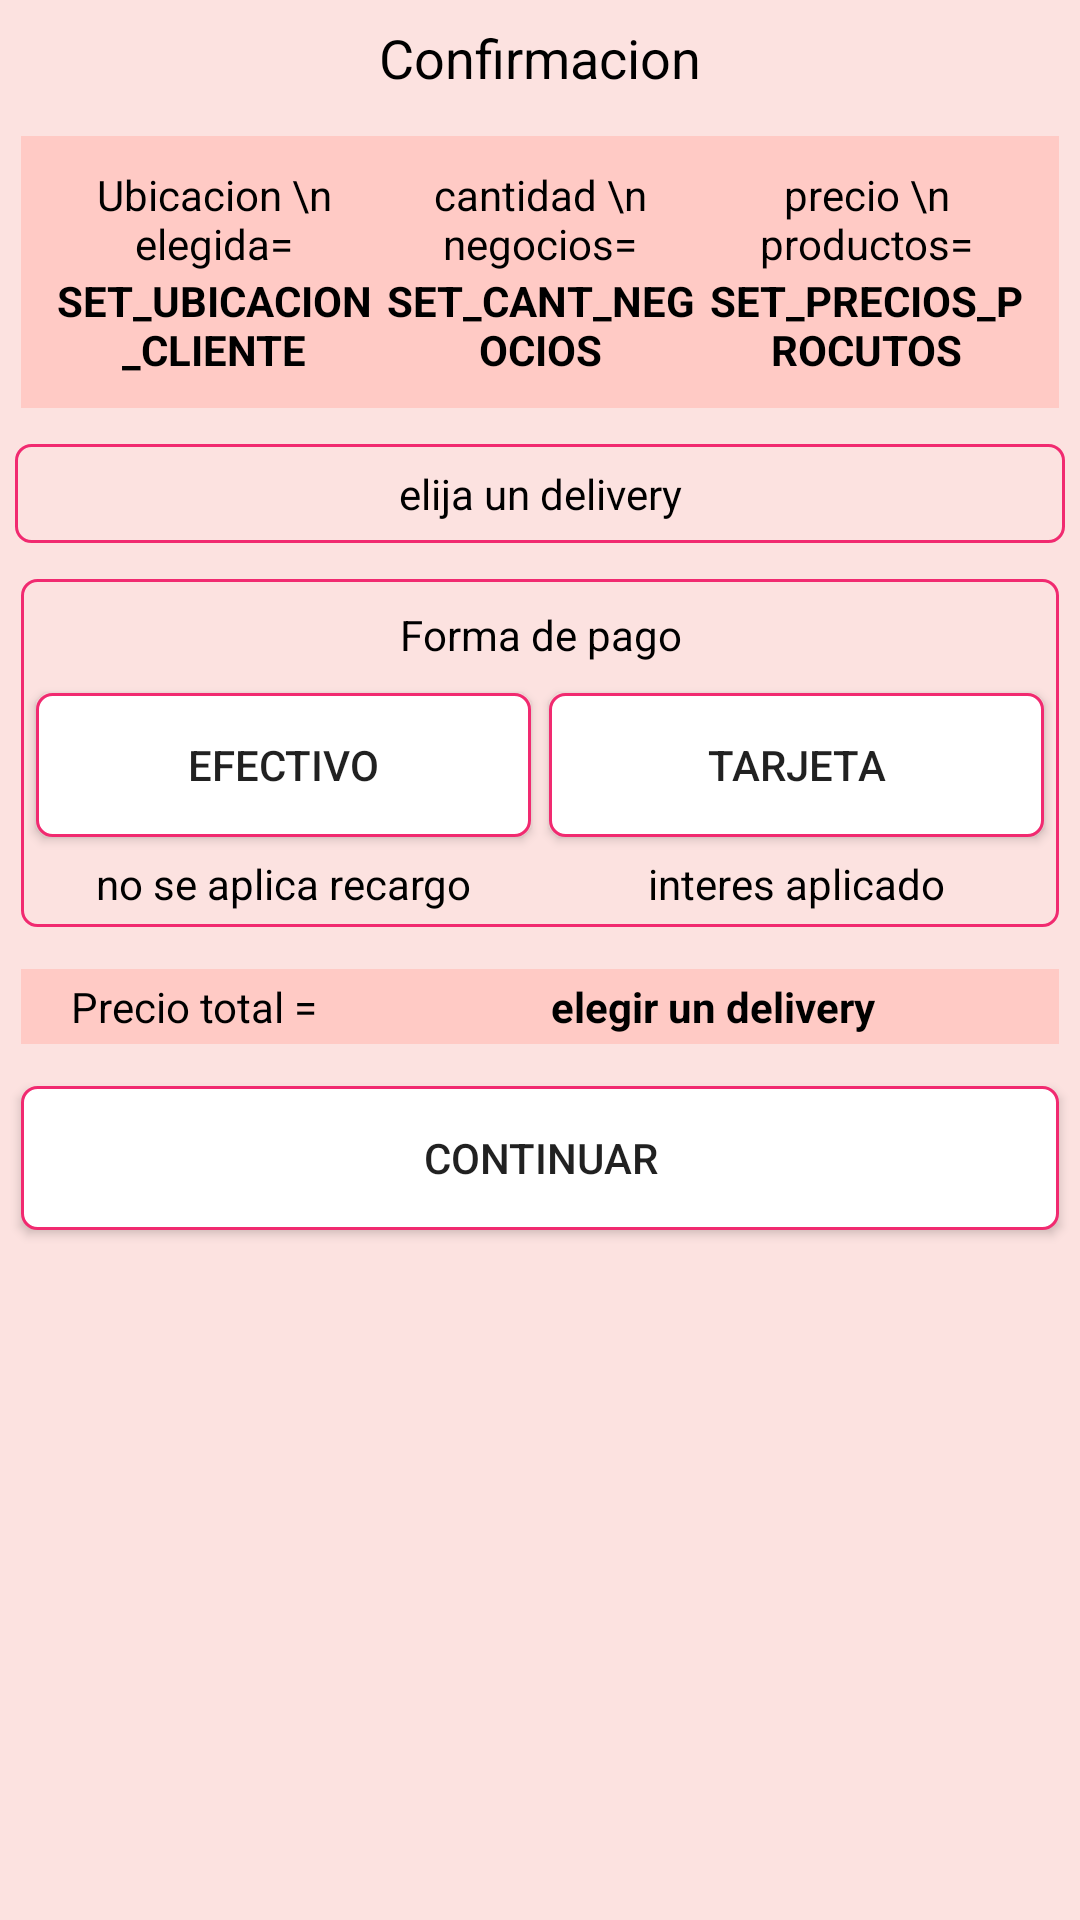

Reconstruct the res/layout file that produces this screen, plus the resources it refers to.
<!-- AndroidManifest.xml: application theme AppTheme -->
<!-- res/layout/f_confirmacion_pedido.xml -->
<?xml version="1.0" encoding="utf-8"?>
<ScrollView xmlns:android="http://schemas.android.com/apk/res/android"
    android:layout_width="match_parent"
    android:layout_height="match_parent"
    android:background="@drawable/degrade_intento_4">

    <LinearLayout
        android:layout_width="match_parent"
        android:layout_height="match_parent"
        android:orientation="vertical">

        <TextView
            style="@style/texto_gridview_carrito"
            android:layout_width="match_parent"
            android:layout_height="wrap_content"
            android:layout_margin="7dp"
            android:gravity="center"
            android:text="Confirmacion"
            android:textSize="18sp" />

        <LinearLayout
            android:layout_width="match_parent"
            android:layout_height="wrap_content"
            android:layout_margin="7dp"
            android:background="@color/fondo_rosado_intenso"
            android:orientation="vertical"
            android:padding="10dp"
            android:weightSum="3">

            <LinearLayout
                android:layout_width="match_parent"
                android:layout_height="match_parent"
                android:layout_weight="1"
                android:orientation="horizontal"
                android:weightSum="3">

                <TextView
                    style="@style/texto_gridview_carrito"
                    android:layout_width="match_parent"
                    android:layout_height="match_parent"
                    android:layout_weight="1"
                    android:gravity="center"
                    android:text="Ubicacion \n elegida=" />

                <TextView
                    style="@style/texto_gridview_carrito"
                    android:layout_width="match_parent"
                    android:layout_height="match_parent"
                    android:layout_weight="1"
                    android:gravity="center"
                    android:text="cantidad \n negocios=" />

                <TextView
                    style="@style/texto_gridview_carrito"
                    android:layout_width="match_parent"
                    android:layout_height="match_parent"
                    android:layout_weight="1"
                    android:gravity="center"
                    android:text="precio \n productos=" />

            </LinearLayout>

            <LinearLayout
                android:layout_width="match_parent"
                android:layout_height="wrap_content"
                android:orientation="horizontal"
                android:weightSum="3">

                <TextView
                    android:id="@+id/tv_confirmacion_ubicacion_cliente"
                    style="@style/texto_gridview_carrito"
                    android:layout_width="match_parent"
                    android:layout_height="match_parent"
                    android:layout_weight="1"
                    android:gravity="center"
                    android:text="SET_UBICACION_CLIENTE"
                    android:textStyle="bold" />

                <TextView
                    android:id="@+id/tv_confirmacion_cantidad_negocios"
                    style="@style/texto_gridview_carrito"
                    android:layout_width="match_parent"
                    android:layout_height="match_parent"
                    android:layout_weight="1"
                    android:gravity="center"
                    android:text="SET_CANT_NEGOCIOS"
                    android:textStyle="bold" />

                <TextView
                    android:id="@+id/tv_confirmacion_precio_productos"
                    style="@style/texto_gridview_carrito"
                    android:layout_width="match_parent"
                    android:layout_height="match_parent"
                    android:layout_weight="1"
                    android:gravity="center"
                    android:text="SET_PRECIOS_PROCUTOS"
                    android:textStyle="bold" />

            </LinearLayout>

        </LinearLayout>

        <LinearLayout
            android:layout_width="match_parent"
            android:layout_height="wrap_content"
            android:layout_margin="5dp"
            android:background="@drawable/input_outline_transparente"
            android:orientation="vertical">

            <TextView
                style="@style/texto_gridview_carrito"
                android:layout_width="match_parent"
                android:layout_height="wrap_content"
                android:layout_margin="7dp"
                android:gravity="center"
                android:text="elija un delivery" />

            <GridView
                android:id="@+id/lvv"
                android:layout_width="match_parent"
                android:layout_height="wrap_content"
                android:gravity="center"
                android:numColumns="3"
                android:stretchMode="columnWidth" />

            <LinearLayout
                android:id="@+id/linear_confirmacion_multiple_deliverys"
                android:layout_width="match_parent"
                android:layout_height="wrap_content"
                android:orientation="vertical"
                android:visibility="gone">

                <TextView
                    android:id="@+id/tv_confirmacion_alerta_multiples_deliverys"
                    style="@style/texto_gridview_carrito"
                    android:layout_width="match_parent"
                    android:layout_height="wrap_content"
                    android:layout_margin="7dp"
                    android:gravity="center"
                    android:text="multiples deliverys" />

                <Button
                    android:id="@+id/btn_confirmacion_multiples_deliverys"
                    android:layout_width="match_parent"
                    android:layout_height="wrap_content"
                    android:layout_margin="7dp"
                    android:background="@drawable/input_outline"
                    android:text="acepto" />

            </LinearLayout>

        </LinearLayout>

        <LinearLayout
            android:layout_width="match_parent"
            android:layout_height="wrap_content"
            android:layout_margin="7dp"
            android:background="@drawable/input_outline_transparente"
            android:orientation="vertical"
            android:padding="2dp">

            <TextView
                style="@style/texto_gridview_carrito"
                android:layout_width="match_parent"
                android:layout_height="wrap_content"
                android:layout_margin="7dp"
                android:gravity="center"
                android:text="Forma de pago" />

            <LinearLayout
                android:layout_width="match_parent"
                android:layout_height="wrap_content"
                android:orientation="horizontal"
                android:weightSum="2">

                <LinearLayout
                    android:layout_width="match_parent"
                    android:layout_height="wrap_content"
                    android:layout_weight="1"
                    android:orientation="vertical">

                    <Button
                        android:id="@+id/btn_modo_de_pago_efectivo"
                        android:layout_width="match_parent"
                        android:layout_height="wrap_content"
                        android:layout_margin="3dp"
                        android:background="@drawable/input_outline"
                        android:text="efectivo" />

                    <TextView
                        android:layout_width="match_parent"
                        android:layout_height="wrap_content"
                        android:layout_margin="3dp"
                        android:gravity="center"
                        android:text="no se aplica recargo"
                        android:textColor="@color/negro" />

                </LinearLayout>

                <LinearLayout
                    android:layout_width="match_parent"
                    android:layout_height="wrap_content"
                    android:layout_weight="1"
                    android:orientation="vertical">

                    <Button
                        android:id="@+id/btn_modo_de_pago_tarjeta"
                        android:layout_width="match_parent"
                        android:layout_height="wrap_content"
                        android:layout_margin="3dp"
                        android:background="@drawable/input_outline"
                        android:text="tarjeta" />

                    <TextView
                        android:id="@+id/tv_confirmacion_interes_aplicado_tarjeta"
                        android:layout_width="match_parent"
                        android:layout_height="wrap_content"
                        android:layout_margin="3dp"
                        android:gravity="center"
                        android:text="interes aplicado"
                        android:textColor="@color/negro" />

                </LinearLayout>

                <Button
                    android:id="@+id/btn_modo_de_pago_online"
                    android:layout_width="match_parent"
                    android:layout_height="wrap_content"
                    android:layout_margin="3dp"
                    android:layout_weight="1"
                    android:background="@drawable/input_outline"
                    android:text="online"
                    android:visibility="gone" />

            </LinearLayout>
        </LinearLayout>

        <LinearLayout
            android:layout_width="match_parent"
            android:layout_height="wrap_content"
            android:layout_margin="7dp"
            android:background="@color/fondo_rosado_intenso"
            android:paddingTop="3dp"
            android:paddingBottom="3dp"
            android:weightSum="3">

            <TextView
                style="@style/texto_gridview_carrito"
                android:layout_width="match_parent"
                android:layout_height="wrap_content"
                android:layout_weight="2"
                android:text="Precio total =" />

            <TextView
                android:id="@+id/tv_confirmacion_precio_final"
                style="@style/texto_gridview_carrito"
                android:layout_width="match_parent"
                android:layout_height="wrap_content"
                android:layout_weight="1"
                android:text="elegir un delivery"
                android:textStyle="bold" />


        </LinearLayout>

        <Button
            android:id="@+id/btn_confirmacion_siguiente"
            android:layout_width="match_parent"
            android:layout_height="wrap_content"
            android:layout_margin="7dp"
            android:background="@drawable/input_outline"
            android:text="Continuar" />

    </LinearLayout>
</ScrollView>
<!-- resources referenced by this layout -->
<resources>
  <color name="fondo_rosado_intenso">#ffcac5</color>
  <color name="negro">#000000</color>
  <!-- drawable degrade_intento_4 (drawable) -->
  <shape xmlns:android="http://schemas.android.com/apk/res/android"
      android:shape="rectangle">
      <gradient
          android:angle="270"
          android:centerColor="@color/fondo"
          android:endColor="@color/fondo"
          android:startColor="@color/fondo"
          android:type="linear" />
          
  </shape>
  <!-- drawable input_outline (drawable) -->
  <?xml version="1.0" encoding="utf-8"?>
  <shape xmlns:android="http://schemas.android.com/apk/res/android">
  
      <stroke
          android:width="1dp"
          android:color="@color/color_lineas_boton" />
      <solid android:color="@color/fondo_listview" />
      <corners android:radius="5dp" />
  
  
  </shape>
  <!-- drawable input_outline_transparente (drawable) -->
  <?xml version="1.0" encoding="utf-8"?>
  <shape xmlns:android="http://schemas.android.com/apk/res/android">
  
      <stroke
          android:width="1dp"
          android:color="@color/color_lineas_boton" />
      <solid android:color="@color/transparente" />
      <corners android:radius="5dp" />
  
  
  </shape>
  <style name="texto_gridview_carrito">
          <item name="android:textColor">#000000</item>
          <item name="android:textSize">14dp</item>
          <item name="android:gravity">center_horizontal</item>
      </style>
  <style name="AppTheme" parent="Theme.AppCompat.Light.DarkActionBar">
          
          <item name="colorPrimary">@color/colorPrimary</item>
          <item name="colorPrimaryDark">@color/colorPrimaryDark</item>
          <item name="colorAccent">@color/colorAccent</item>
      </style>
  <color name="fondo">#7bffcac5</color>
  <color name="color_lineas_boton">#f12a70</color>
  <color name="fondo_listview">#ffffff</color>
  <color name="transparente">#00ffffff</color>
  <color name="colorPrimary">#ffcac5</color>
  <color name="colorPrimaryDark">#570300</color>
  <color name="colorAccent">#ffcac5</color>
</resources>
